Run: headless pygame with SDL's dummy video driver; simulated clock (each Clock.tick advances the game by its frame time, no real sleeping); random seed 0; keys injected as events and as key.get_pressed() state; mouse plan: one left click at the window centre at the start of phase 2, then a move to the lower-right quarter at the start of phase 3.
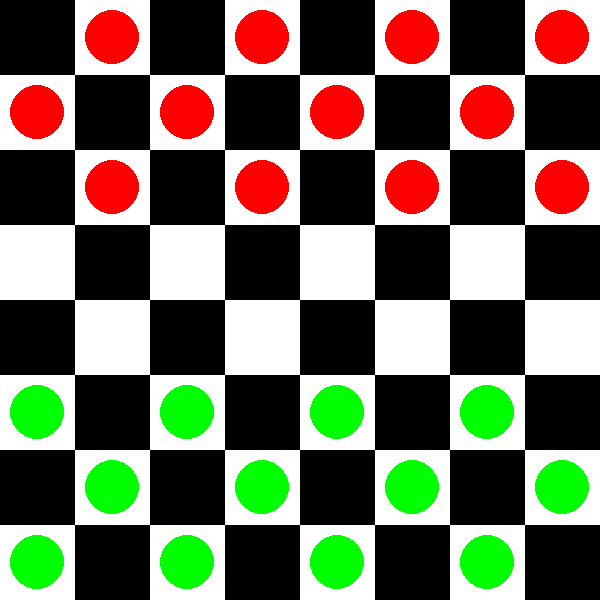
Frame 1 of 4 · flips 1–60 · no input
Frame 2 of 4 · flips 61–180 · clicked the window centre · tapped SPACE, RETURN · held RIGHT (→), D · screen unchanged from frame 1, image omitted
Frame 3 of 4 · flips 181–300 · moved the mouse to the lower-right quarter · held DOWN (↓), S · screen unchanged from frame 2, image omitted
Frame 4 of 4 · flips 301–420 · held LEFT (←), A, UP (↑), W · screen unchanged from frame 3, image omitted

The pygame program that drew these frames:

import pygame
import copy

pygame.init()

WIDTH, HEIGHT = 600, 600
ROWS, COLS = 8, 8
SQUARE_SIZE = WIDTH // COLS

WHITE = (255, 255, 255)
BLACK = (0, 0, 0)
RED = (255, 0, 0)
GREEN = (0, 255, 0)
GOLD = (255, 215, 0)

FONT = pygame.font.SysFont('Arial', 40)

WIN = pygame.display.set_mode((WIDTH, HEIGHT))
pygame.display.set_caption('Checkers')

class Piece:
    PADDING = 10
    OUTLINE = 2

    def __init__(self, row, col, color):
        self.row = row
        self.col = col
        self.color = color
        self.king = False
        self.x = 0
        self.y = 0
        self.calc_pos()

    def calc_pos(self):
        self.x = SQUARE_SIZE * self.col + SQUARE_SIZE // 2
        self.y = SQUARE_SIZE * self.row + SQUARE_SIZE // 2

    def make_king(self):
        self.king = True

    def draw(self, win):
        radius = SQUARE_SIZE // 2 - self.PADDING
        pygame.draw.circle(win, self.color, (self.x, self.y), radius)
        pygame.draw.circle(win, GOLD, (self.x, self.y), radius + self.OUTLINE) if self.king else None

    def move(self, row, col):
        self.row = row
        self.col = col
        self.calc_pos()

class Board:
    def __init__(self):
        self.board = []
        self.green_left = self.red_left = 12
        self.green_kings = self.red_kings = 0
        self.create_board()

    def draw_squares(self, win):
        win.fill(WHITE)
        for row in range(ROWS):
            for col in range(row % 2, COLS, 2):
                pygame.draw.rect(win, BLACK, (col * SQUARE_SIZE, row * SQUARE_SIZE, SQUARE_SIZE, SQUARE_SIZE))

    def move(self, piece, row, col):
        self.board[piece.row][piece.col], self.board[row][col] = self.board[row][col], self.board[piece.row][piece.col]
        piece.move(row, col)

        if row == ROWS - 1 or row == 0:
            piece.make_king()
            if piece.color == GREEN:
                self.green_kings += 1
            else:
                self.red_kings += 1

    def get_piece(self, row, col):
        return self.board[row][col]

    def create_board(self):
        for row in range(ROWS):
            self.board.append([])
            for col in range(COLS):
                if (row + col) % 2 == 1:
                    if row < 3:
                        self.board[row].append(Piece(row, col, RED))
                    elif row > 4:
                        self.board[row].append(Piece(row, col, GREEN))
                    else:
                        self.board[row].append(0)
                else:
                    self.board[row].append(0)

    def draw(self, win):
        self.draw_squares(win)
        for row in range(ROWS):
            for col in range(COLS):
                piece = self.board[row][col]
                if piece != 0:
                    piece.draw(win)

    def remove(self, pieces):
        for piece in pieces:
            self.board[piece.row][piece.col] = 0
            if piece.color == RED:
                self.red_left -= 1
            else:
                self.green_left -= 1

    def winner(self):
        if self.red_left <= 0:
            return 'Green'
        elif self.green_left <= 0:
            return 'Red'
        return None

    def get_all_pieces(self, color):
        pieces = []
        for row in self.board:
            for piece in row:
                if piece != 0 and piece.color == color:
                    pieces.append(piece)
        return pieces

class Game:
    def __init__(self, win):
        self._init()
        self.win = win

    def _init(self):
        self.selected = None
        self.board = Board()
        self.turn = GREEN
        self.valid_moves = {}

    def update(self):
        self.board.draw(self.win)
        pygame.display.update()

    def reset(self):
        self._init()

    def select(self, row, col):
        if self.selected:
            result = self._move(row, col)
            if not result:
                self.selected = None
                self.select(row, col)

        piece = self.board.get_piece(row, col)
        if piece != 0 and piece.color == self.turn:
            self.selected = piece
            self.valid_moves = self._get_valid_moves(piece)
            return True

        return False

    def _move(self, row, col):
        piece = self.selected
        if (row, col) in self.valid_moves:
            self.board.move(piece, row, col)
            skipped = self.valid_moves[(row, col)]
            if skipped:
                self.board.remove(skipped)
            self.change_turn()
        else:
            return False
        return True

    def _get_valid_moves(self, piece):
        moves = {}
        left = piece.col - 1
        right = piece.col + 1
        row = piece.row

        if piece.color == GREEN or piece.king:
            moves.update(self._traverse_left(row - 1, max(row - 3, -1), -1, piece.color, left))
            moves.update(self._traverse_right(row - 1, max(row - 3, -1), -1, piece.color, right))
        if piece.color == RED or piece.king:
            moves.update(self._traverse_left(row + 1, min(row + 3, ROWS), 1, piece.color, left))
            moves.update(self._traverse_right(row + 1, min(row + 3, ROWS), 1, piece.color, right))

        return moves

    def _traverse_left(self, start, stop, step, color, left, skipped=[]):
        moves = {}
        last = []
        for r in range(start, stop, step):
            if left < 0:
                break

            current = self.board.get_piece(r, left)
            if current == 0:
                if skipped and not last:
                    break
                elif skipped:
                    moves[(r, left)] = last + skipped
                else:
                    moves[(r, left)] = last

                if last:
                    if step == -1:
                        row = max(r - 3, 0)
                    else:
                        row = min(r + 3, ROWS)
                    moves.update(self._traverse_left(r + step, row, step, color, left - 1, skipped=last))
                    moves.update(self._traverse_right(r + step, row, step, color, left + 1, skipped=last))
                break
            elif current.color == color:
                break
            else:
                last = [current]

            left -= 1

        return moves

    def _traverse_right(self, start, stop, step, color, right, skipped=[]):
        moves = {}
        last = []
        for r in range(start, stop, step):
            if right >= COLS:
                break

            current = self.board.get_piece(r, right)
            if current == 0:
                if skipped and not last:
                    break
                elif skipped:
                    moves[(r, right)] = last + skipped
                else:
                    moves[(r, right)] = last

                if last:
                    if step == -1:
                        row = max(r - 3, 0)
                    else:
                        row = min(r + 3, ROWS)
                    moves.update(self._traverse_left(r + step, row, step, color, right - 1, skipped=last))
                    moves.update(self._traverse_right(r + step, row, step, color, right + 1, skipped=last))
                break
            elif current.color == color:
                break
            else:
                last = [current]

            right += 1

        return moves

    def change_turn(self):
        self.valid_moves = {}
        if self.turn == GREEN:
            self.turn = RED
        else:
            self.turn = GREEN

# Evaluation function for Minimax
def evaluate(board):
    return board.green_left - board.red_left + (board.green_kings * 0.5 - board.red_kings * 0.5)

# Get all valid moves for a color
def get_all_moves(board, color):
    moves = []
    for piece in board.get_all_pieces(color):
        valid_moves = game._get_valid_moves(piece)
        for move, skip in valid_moves.items():
            temp_board = copy.deepcopy(board)
            temp_piece = temp_board.get_piece(piece.row, piece.col)
            temp_board.move(temp_piece, move[0], move[1])
            if skip:
                temp_board.remove(skip)
            moves.append(temp_board)
    return moves

# Minimax algorithm with alpha-beta pruning
def minimax(position, depth, max_player, alpha, beta, game):
    if depth == 0 or position.winner() is not None:
        return evaluate(position), position

    if max_player:
        max_eval = float('-inf')
        best_move = None
        for move in get_all_moves(position, GREEN):
            evaluation = minimax(move, depth - 1, False, alpha, beta, game)[0]
            max_eval = max(max_eval, evaluation)
            alpha = max(alpha, evaluation)
            if beta <= alpha:
                break
            if max_eval == evaluation:
                best_move = move
        return max_eval, best_move
    else:
        min_eval = float('inf')
        best_move = None
        for move in get_all_moves(position, RED):
            evaluation = minimax(move, depth - 1, True, alpha, beta, game)[0]
            min_eval = min(min_eval, evaluation)
            beta = min(beta, evaluation)
            if beta <= alpha:
                break
            if min_eval == evaluation:
                best_move = move
        return min_eval, best_move

# Main game loop
game = Game(WIN)

def main():
    run = True
    clock = pygame.time.Clock()

    while run:
        clock.tick(60)

        if game.turn == RED:
            value, new_board = minimax(game.board, 3, False, float('-inf'), float('inf'), game)
            game.board = new_board
            game.change_turn()

        for event in pygame.event.get():
            if event.type == pygame.QUIT:
                run = False

            if event.type == pygame.MOUSEBUTTONDOWN:
                pos = pygame.mouse.get_pos()
                row, col = pos[1] // SQUARE_SIZE, pos[0] // SQUARE_SIZE
                game.select(row, col)

        game.update()

        winner = game.board.winner()
        if winner:
            print(f'{winner} wins!')
            run = False

    pygame.quit()

main()
